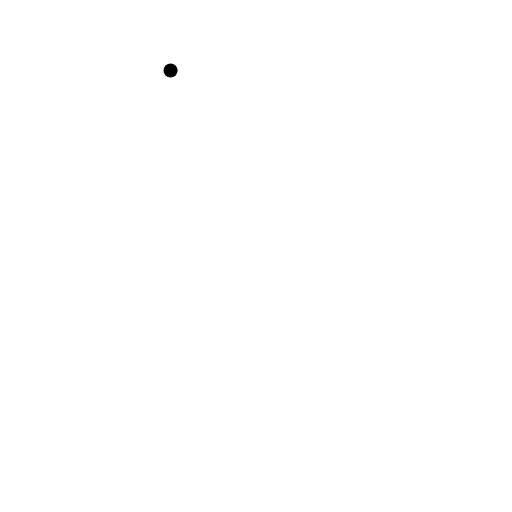
t = 0.00 s
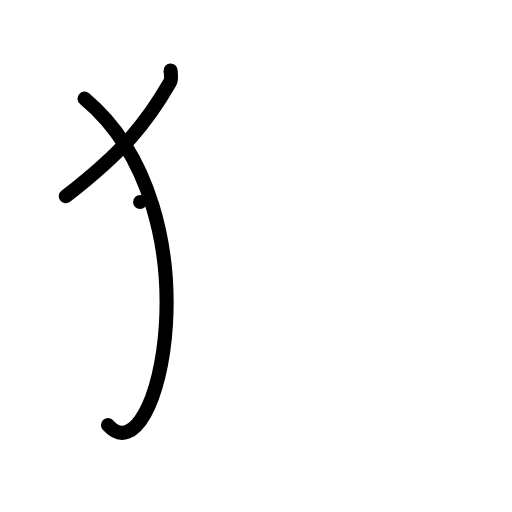
t = 2.00 s
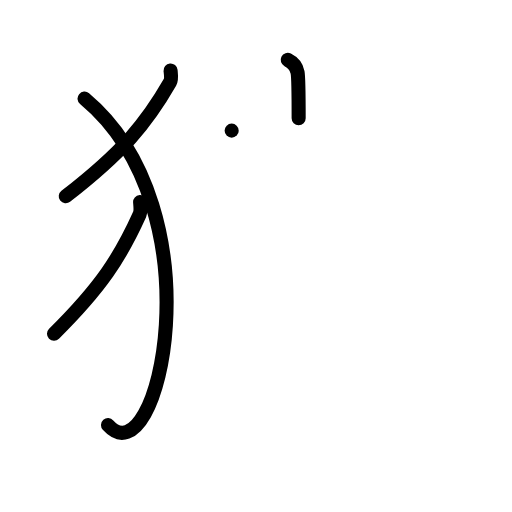
t = 4.00 s
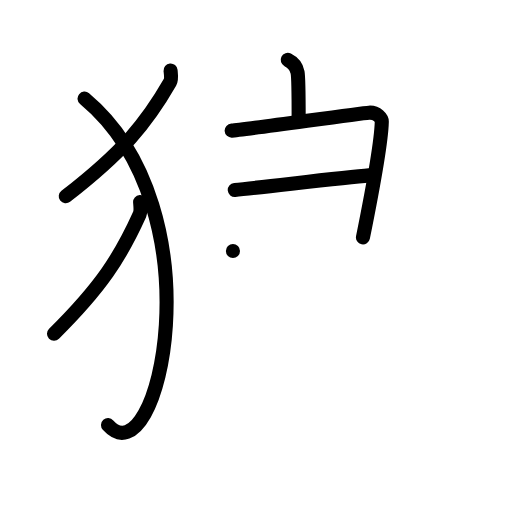
t = 6.00 s
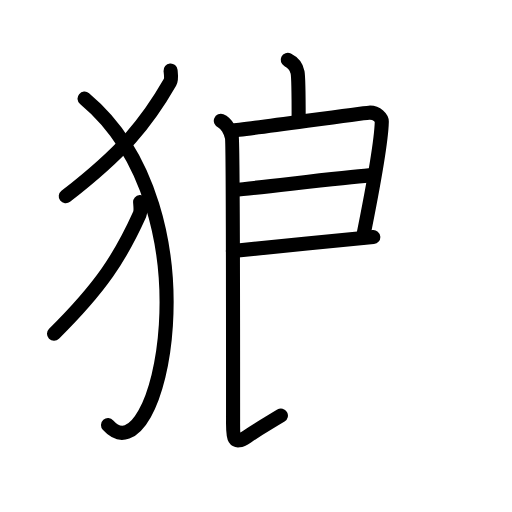
t = 7.88 s
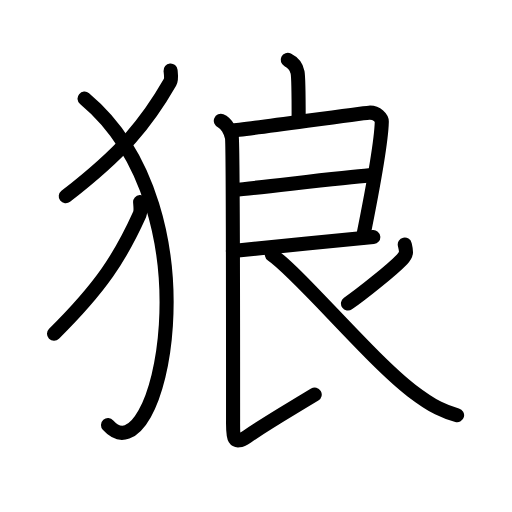
t = 10.00 s

The animated SVG that drew these frames (rendered in a browser with its animation timeline set to each time). Animation: 29 SMIL elements (animate=29); one cycle of 10.00 s.

<?xml version="1.0" encoding="UTF-8"?>
<!--
AniKanjiVG is licensed by CC-BY-SA Paul C. Sommerhoff (https://bitbucket.org/sommerhoff/anikanjivg).
AniKanjiVG uses KanjiVG which is licensed by CC-BY-SA Ulrich Apel (http://kanjivg.tagaini.net).
See also http://creativecommons.org/licenses/by-sa/3.0/
-->
<svg xmlns:kvg='http://kanjivg.tagaini.net' xmlns='http://www.w3.org/2000/svg' width='109' height='109' viewBox='0 0 109 109' style='fill:none;stroke:#000000;stroke-width:3;stroke-linecap:round;stroke-linejoin:round;' id="kvg:kanji_072fc"><g id="kvg:072fc" kvg:element="狼"><g id="kvg:072fc-g1" kvg:element="⺨" kvg:variant="true" kvg:original="犬" kvg:position="left" kvg:radical="general"><path id="kvg:072fc-s1" kvg:type="㇒" d="M36.31,15c0.06,0.63,0.27,1.85-0.12,2.53C31.2,26.23,26.13,32.39,14,41.79"><animate attributeName="d" begin="0.0s" dur="0.5s" from="M36.31,15C36.31,15,36.31,15,36.31,15" to="M36.31,15c0.06,0.63,0.27,1.85-0.12,2.53" />
<animate attributeName="d" begin="0.5s" dur="0.5s" from="M36.31,15c0.06,0.63,0.27,1.85-0.12,2.53c0,0,0,0,0,0,0" to="M36.31,15c0.06,0.63,0.27,1.85-0.12,2.53C31.2,26.23,26.13,32.39,14,41.79" />
</path>
<path id="kvg:072fc-s2" kvg:type="㇕va" d="M18,21c28.75,24,15.75,81.5,5,69.5"><animate attributeName="d" begin="1.0s" dur="1.0s" from="M18,21C18,21,18,21,18,21" to="M18,21c28.75,24,15.75,81.5,5,69.5" />
<animate attributeName="d" begin="0s" dur="1.0s" from="M-100,-100" to="M-100,-100" />
</path>
<path id="kvg:072fc-s3" kvg:type="㇒" d="M29.83,43c0.05,0.66,0.22,1.94-0.1,2.65c-4.1,9.1-8.27,15.54-18.23,25.39"><animate attributeName="d" begin="2.0s" dur="0.5s" from="M29.83,43C29.83,43,29.83,43,29.83,43" to="M29.83,43c0.05,0.66,0.22,1.94-0.1,2.65" />
<animate attributeName="d" begin="2.5s" dur="0.5s" from="M29.83,43c0.05,0.66,0.22,1.94-0.1,2.65c0,0,0,0,0,0,0" to="M29.83,43c0.05,0.66,0.22,1.94-0.1,2.65c-4.1,9.1-8.27,15.54-18.23,25.39" />
<animate attributeName="d" begin="0s" dur="2.0s" from="M-100,-100" to="M-100,-100" />
</path>
</g>
<g id="kvg:072fc-g2" kvg:element="良" kvg:position="right"><path id="kvg:072fc-s4" kvg:type="㇑a" d="M61.25,12.75c1.17,0.59,1.87,1.47,2.1,2.64c0.23,1.17,0.23,6.86,0.23,9.8"><animate attributeName="d" begin="3.0s" dur="0.5s" from="M61.25,12.75C61.25,12.75,61.25,12.75,61.25,12.75" to="M61.25,12.75c1.17,0.59,1.87,1.47,2.1,2.64" />
<animate attributeName="d" begin="3.5s" dur="0.5s" from="M61.25,12.75c1.17,0.59,1.87,1.47,2.1,2.64c0,0,0,0,0,0,0" to="M61.25,12.75c1.17,0.59,1.87,1.47,2.1,2.64c0.23,1.17,0.23,6.86,0.23,9.8" />
<animate attributeName="d" begin="0s" dur="3.0s" from="M-100,-100" to="M-100,-100" />
</path>
<g id="kvg:072fc-g3" kvg:element="艮"><path id="kvg:072fc-s5" kvg:type="㇕" d="M49.32,27.81c2.3-0.11,27.14-3.69,29.23-3.82c1.74-0.11,2.75,1.25,2.73,1.93c-0.12,4.83-3.04,19.83-4.01,24.63"><animate attributeName="d" begin="4.0s" dur="0.3333333333333333s" from="M49.32,27.81C49.32,27.81,49.32,27.81,49.32,27.81" to="M49.32,27.81c2.3-0.11,27.14-3.69,29.23-3.82" />
<animate attributeName="d" begin="4.333333333333333s" dur="0.3333333333333333s" from="M49.32,27.81c2.3-0.11,27.14-3.69,29.23-3.82c0,0,0,0,0,0,0" to="M49.32,27.81c2.3-0.11,27.14-3.69,29.23-3.82c1.74-0.11,2.75,1.25,2.73,1.93" />
<animate attributeName="d" begin="4.666666666666667s" dur="0.3333333333333333s" from="M49.32,27.81c2.3-0.11,27.14-3.69,29.23-3.82c1.74-0.11,2.75,1.25,2.73,1.93c0,0,0,0,0,0,0" to="M49.32,27.81c2.3-0.11,27.14-3.69,29.23-3.82c1.74-0.11,2.75,1.25,2.73,1.93c-0.12,4.83-3.04,19.83-4.01,24.63" />
<animate attributeName="d" begin="0s" dur="4.0s" from="M-100,-100" to="M-100,-100" />
</path>
<path id="kvg:072fc-s6" kvg:type="㇐a" d="M49.98,40.44c5.77-0.54,23.04-2.67,28.59-3.1"><animate attributeName="d" begin="5.0s" dur="1.0s" from="M49.98,40.44C49.98,40.44,49.98,40.44,49.98,40.44" to="M49.98,40.44c5.77-0.54,23.04-2.67,28.59-3.1" />
<animate attributeName="d" begin="0s" dur="5.0s" from="M-100,-100" to="M-100,-100" />
</path>
<path id="kvg:072fc-s7" kvg:type="㇐a" d="M49.59,53.42c7.91-0.87,21.29-2.12,29.88-2.95"><animate attributeName="d" begin="6.0s" dur="1.0s" from="M49.59,53.42C49.59,53.42,49.59,53.42,49.59,53.42" to="M49.59,53.42c7.91-0.87,21.29-2.12,29.88-2.95" />
<animate attributeName="d" begin="0s" dur="6.0s" from="M-100,-100" to="M-100,-100" />
</path>
<path id="kvg:072fc-s8" kvg:type="㇙" d="M47.01,25.73c1.31,0.53,2.09,2.39,2.35,3.45c0.26,1.06,0.26,57.87,0.26,60.52c0,3.05-0.18,5.34,2.99,3.23C57.75,89.5,58.75,89,67,84"><animate attributeName="d" begin="7.0s" dur="0.25s" from="M47.01,25.73C47.01,25.73,47.01,25.73,47.01,25.73" to="M47.01,25.73c1.31,0.53,2.09,2.39,2.35,3.45" />
<animate attributeName="d" begin="7.25s" dur="0.25s" from="M47.01,25.73c1.31,0.53,2.09,2.39,2.35,3.45c0,0,0,0,0,0,0" to="M47.01,25.73c1.31,0.53,2.09,2.39,2.35,3.45c0.26,1.06,0.26,57.87,0.26,60.52" />
<animate attributeName="d" begin="7.5s" dur="0.25s" from="M47.01,25.73c1.31,0.53,2.09,2.39,2.35,3.45c0.26,1.06,0.26,57.87,0.26,60.52c0,0,0,0,0,0,0" to="M47.01,25.73c1.31,0.53,2.09,2.39,2.35,3.45c0.26,1.06,0.26,57.87,0.26,60.52c0,3.05-0.18,5.34,2.99,3.23" />
<animate attributeName="d" begin="7.75s" dur="0.25s" from="M47.01,25.73c1.31,0.53,2.09,2.39,2.35,3.45c0.26,1.06,0.26,57.87,0.26,60.52c0,3.05-0.18,5.34,2.99,3.23c0,0,0,0,0,0,0" to="M47.01,25.73c1.31,0.53,2.09,2.39,2.35,3.45c0.26,1.06,0.26,57.87,0.26,60.52c0,3.05-0.18,5.34,2.99,3.23C57.75,89.5,58.75,89,67,84" />
<animate attributeName="d" begin="0s" dur="7.0s" from="M-100,-100" to="M-100,-100" />
</path>
<path id="kvg:072fc-s9" kvg:type="㇒" d="M86.17,52.05c0.33,1.43,0.53,2-0.57,3.15c-2.14,2.23-8.59,7.4-11.52,9.41"><animate attributeName="d" begin="8.0s" dur="0.5s" from="M86.17,52.05C86.17,52.05,86.17,52.05,86.17,52.05" to="M86.17,52.05c0.33,1.43,0.53,2-0.57,3.15" />
<animate attributeName="d" begin="8.5s" dur="0.5s" from="M86.17,52.05c0.33,1.43,0.53,2-0.57,3.15c0,0,0,0,0,0,0" to="M86.17,52.05c0.33,1.43,0.53,2-0.57,3.15c-2.14,2.23-8.59,7.4-11.52,9.41" />
<animate attributeName="d" begin="0s" dur="8.0s" from="M-100,-100" to="M-100,-100" />
</path>
<path id="kvg:072fc-s10" kvg:type="㇏" d="M57.88,54.23c5.78,3.93,21.02,22.28,29.8,28.97c4.68,3.57,7.06,4.51,9.63,5.19"><animate attributeName="d" begin="9.0s" dur="0.5s" from="M57.88,54.23C57.88,54.23,57.88,54.23,57.88,54.23" to="M57.88,54.23c5.78,3.93,21.02,22.28,29.8,28.97" />
<animate attributeName="d" begin="9.5s" dur="0.5s" from="M57.88,54.23c5.78,3.93,21.02,22.28,29.8,28.97c0,0,0,0,0,0,0" to="M57.88,54.23c5.78,3.93,21.02,22.28,29.8,28.97c4.68,3.57,7.06,4.51,9.63,5.19" />
<animate attributeName="d" begin="0s" dur="9.0s" from="M-100,-100" to="M-100,-100" />
</path>
</g>
</g>
</g>
</svg>
